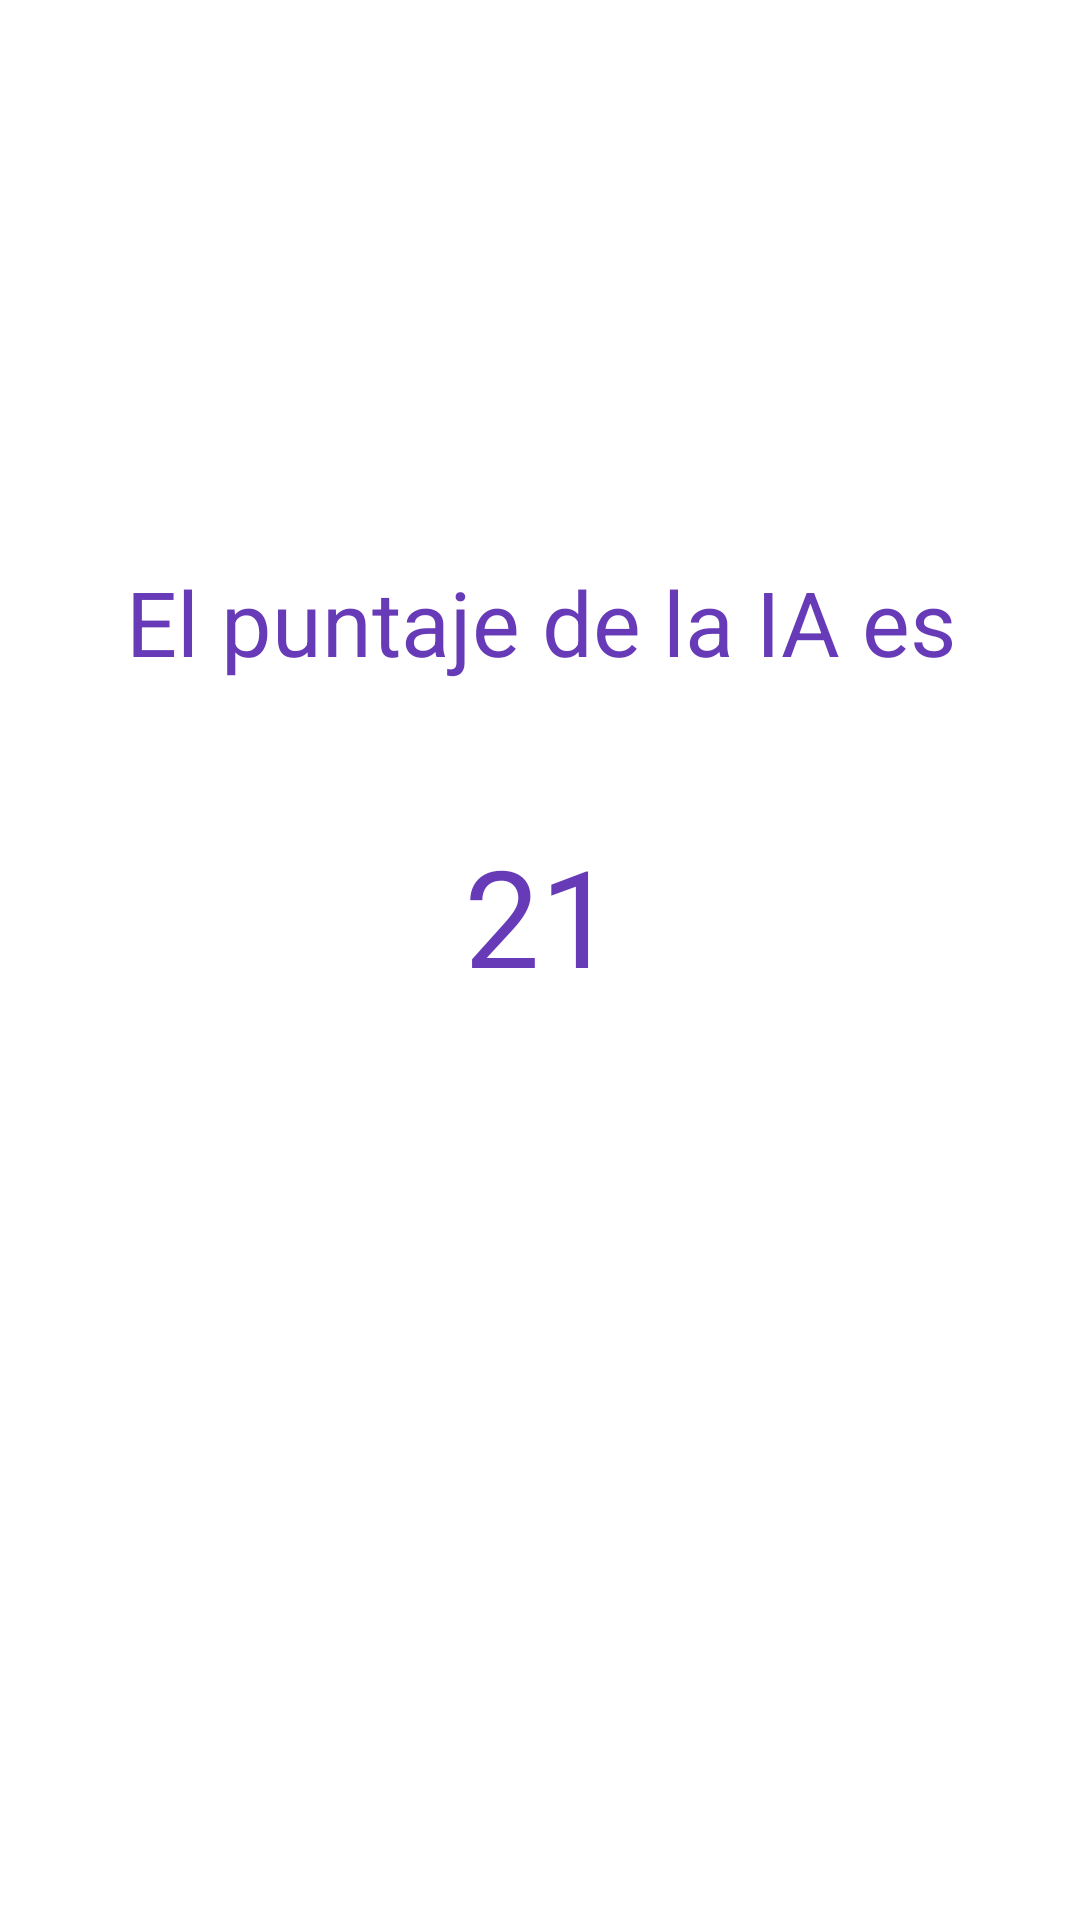

Android layout source for this screen:
<!-- AndroidManifest.xml: application theme Theme.JuegoCartas -->
<!-- res/layout/activity_juego5.xml -->
<?xml version="1.0" encoding="utf-8"?>
<androidx.constraintlayout.widget.ConstraintLayout xmlns:android="http://schemas.android.com/apk/res/android"
    xmlns:app="http://schemas.android.com/apk/res-auto"
    xmlns:tools="http://schemas.android.com/tools"
    android:layout_width="match_parent"
    android:layout_height="match_parent"
    tools:context=".ActivityJuego5">

    <Button
        android:id="@+id/btn_continuar"
        android:layout_width="230dp"
        android:layout_height="59dp"
        android:layout_marginStart="46dp"
        android:layout_marginTop="244dp"
        android:layout_marginEnd="46dp"
        android:layout_marginBottom="90dp"
        android:text="CONTINUAR"
        android:textSize="20sp"
        app:layout_constraintBottom_toBottomOf="parent"
        app:layout_constraintEnd_toEndOf="parent"
        app:layout_constraintStart_toStartOf="parent"
        app:layout_constraintTop_toBottomOf="@+id/tv_puntaje" />

    <TextView
        android:id="@+id/textView6"
        android:layout_width="319dp"
        android:layout_height="56dp"
        android:layout_marginStart="95dp"
        android:layout_marginTop="187dp"
        android:layout_marginEnd="95dp"
        android:text="El puntaje de la IA es"
        android:textAlignment="center"
        android:textColor="#673AB7"
        android:textSize="30sp"
        app:layout_constraintEnd_toEndOf="parent"
        app:layout_constraintStart_toStartOf="parent"
        app:layout_constraintTop_toTopOf="parent" />

    <TextView
        android:id="@+id/tv_puntaje"
        android:layout_width="67dp"
        android:layout_height="65dp"
        android:layout_marginStart="172dp"
        android:layout_marginTop="32dp"
        android:layout_marginEnd="172dp"
        android:text="21"
        android:textAlignment="center"
        android:textColor="#673AB7"
        android:textSize="45sp"
        app:layout_constraintEnd_toEndOf="parent"
        app:layout_constraintStart_toStartOf="parent"
        app:layout_constraintTop_toBottomOf="@+id/textView6" />
</androidx.constraintlayout.widget.ConstraintLayout>
<!-- resources referenced by this layout -->
<resources>
  <style name="Theme.JuegoCartas" parent="Theme.MaterialComponents.DayNight.DarkActionBar">
          
          <item name="colorPrimary">@color/purple_500</item>
          <item name="colorPrimaryVariant">@color/purple_700</item>
          <item name="colorOnPrimary">@color/white</item>
          
          <item name="colorSecondary">@color/purple_500</item>
          <item name="colorSecondaryVariant">@color/purple_700</item>
          <item name="colorOnSecondary">@color/black</item>
          
          <item name="android:statusBarColor">?attr/colorPrimaryVariant</item>
          
      </style>
  <!-- not gathered from this repository: default colours our renderer supplied (Android Studio template values) -->
  <color name="purple_500">#FF6200EE</color>
  <color name="purple_700">#FF3700B3</color>
  <color name="black">#FF000000</color>
  <color name="white">#FFFFFFFF</color>
</resources>
